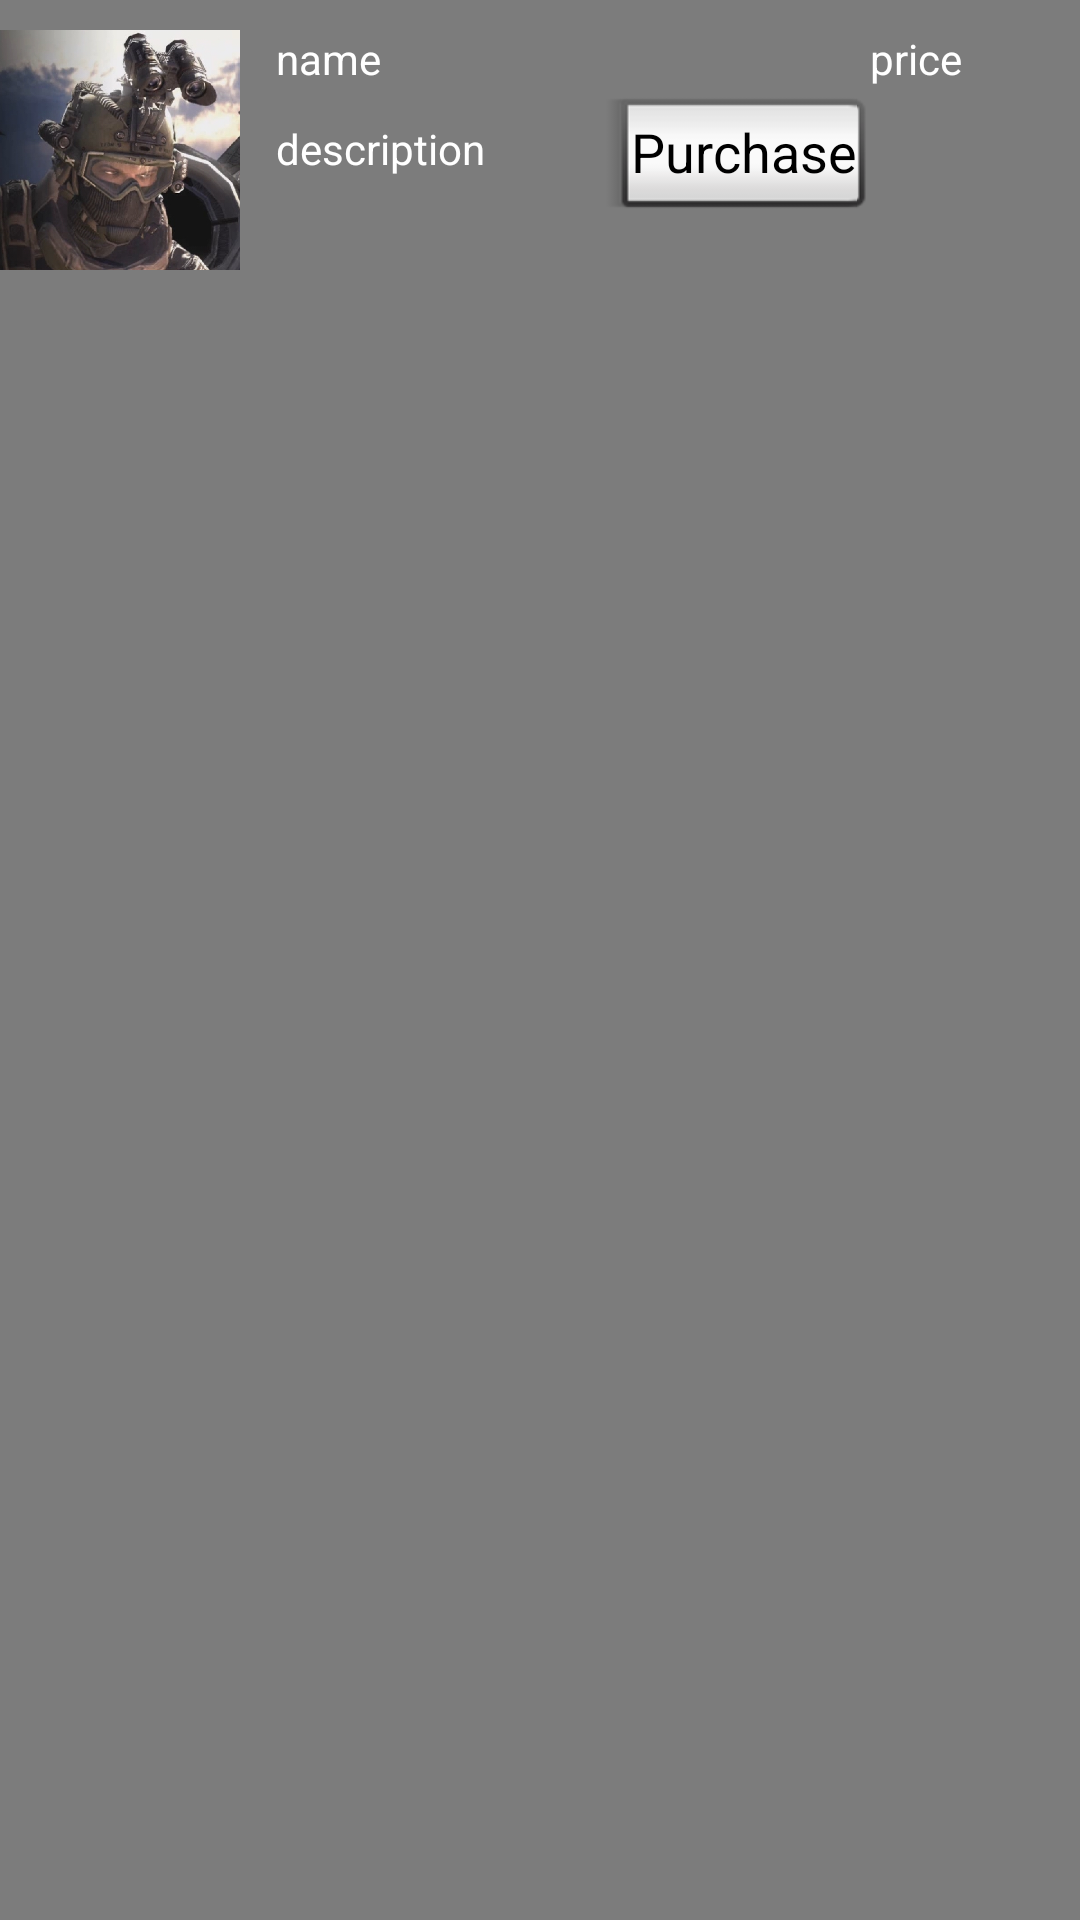

Reconstruct the res/layout file that produces this screen, plus the resources it refers to.
<!-- AndroidManifest.xml: application theme AppTheme -->
<!-- res/layout/perk_view_market.xml -->
<?xml version="1.0" encoding="utf-8"?>
<RelativeLayout xmlns:android="http://schemas.android.com/apk/res/android"
    xmlns:app="http://schemas.android.com/apk/res-auto"
    android:layout_width="match_parent" android:layout_height="match_parent"
    android:background="#80000000">

    <ImageView
        android:layout_width="80dp"
        android:layout_height="wrap_content"
        app:srcCompat="@drawable/pic"
        android:layout_alignParentTop="true"
        android:layout_alignParentLeft="true"
        android:layout_alignParentStart="true"
        android:layout_marginTop="10dp"
        android:id="@+id/perkpic"
        android:adjustViewBounds="true" />

    <TextView
        android:text="name"
        android:layout_width="wrap_content"
        android:layout_height="wrap_content"
        android:layout_alignTop="@+id/perkpic"
        android:layout_toRightOf="@+id/perkpic"
        android:layout_toEndOf="@+id/perkpic"
        android:layout_marginLeft="12dp"
        android:layout_marginStart="12dp"
        android:id="@+id/perkname"
        android:textColor="@android:color/background_light" />

    <TextView
        android:text="price"
        android:layout_width="wrap_content"
        android:layout_height="wrap_content"
        android:layout_alignTop="@+id/perkname"
        android:layout_toRightOf="@+id/perkname"
        android:layout_toEndOf="@+id/perkname"
        android:layout_marginLeft="163dp"
        android:layout_marginStart="163dp"
        android:id="@+id/perkprice"
        android:textColor="@android:color/background_light" />

    <TextView
        android:text="description"
        android:layout_height="50dp"
        android:id="@+id/perkdescription"
        android:textColor="@android:color/background_light"
        android:layout_alignBottom="@+id/perkpic"
        android:layout_alignLeft="@+id/perkname"
        android:layout_alignStart="@+id/perkname"
        android:layout_width="300dp" />

    <Button
        android:text="Purchase"
        android:layout_width="wrap_content"
        android:layout_height="wrap_content"
        android:layout_marginRight="69dp"
        android:layout_marginEnd="69dp"
        android:id="@+id/purchase"
        android:layout_below="@+id/perkprice"
        android:layout_alignParentRight="true"
        android:layout_alignParentEnd="true"
        style="@android:style/Widget.Holo.Button.Inset"
        android:textColor="@android:color/background_dark" />
</RelativeLayout>
<!-- resources referenced by this layout -->
<resources>
  <!-- drawable pic: jpg bitmap (drawable, 118714 bytes) -->
  <style name="AppTheme" parent="Theme.AppCompat.Light.DarkActionBar">
          
          <item name="colorPrimary">@color/colorPrimary</item>
          <item name="colorPrimaryDark">@color/colorPrimaryDark</item>
          <item name="colorAccent">@color/colorAccent</item>
      </style>
  <!-- not gathered from this repository: default colours our renderer supplied (Android Studio template values) -->
  <color name="colorPrimary">#FF6200EE</color>
  <color name="colorPrimaryDark">#FF3700B3</color>
  <color name="colorAccent">#FF03DAC5</color>
</resources>
